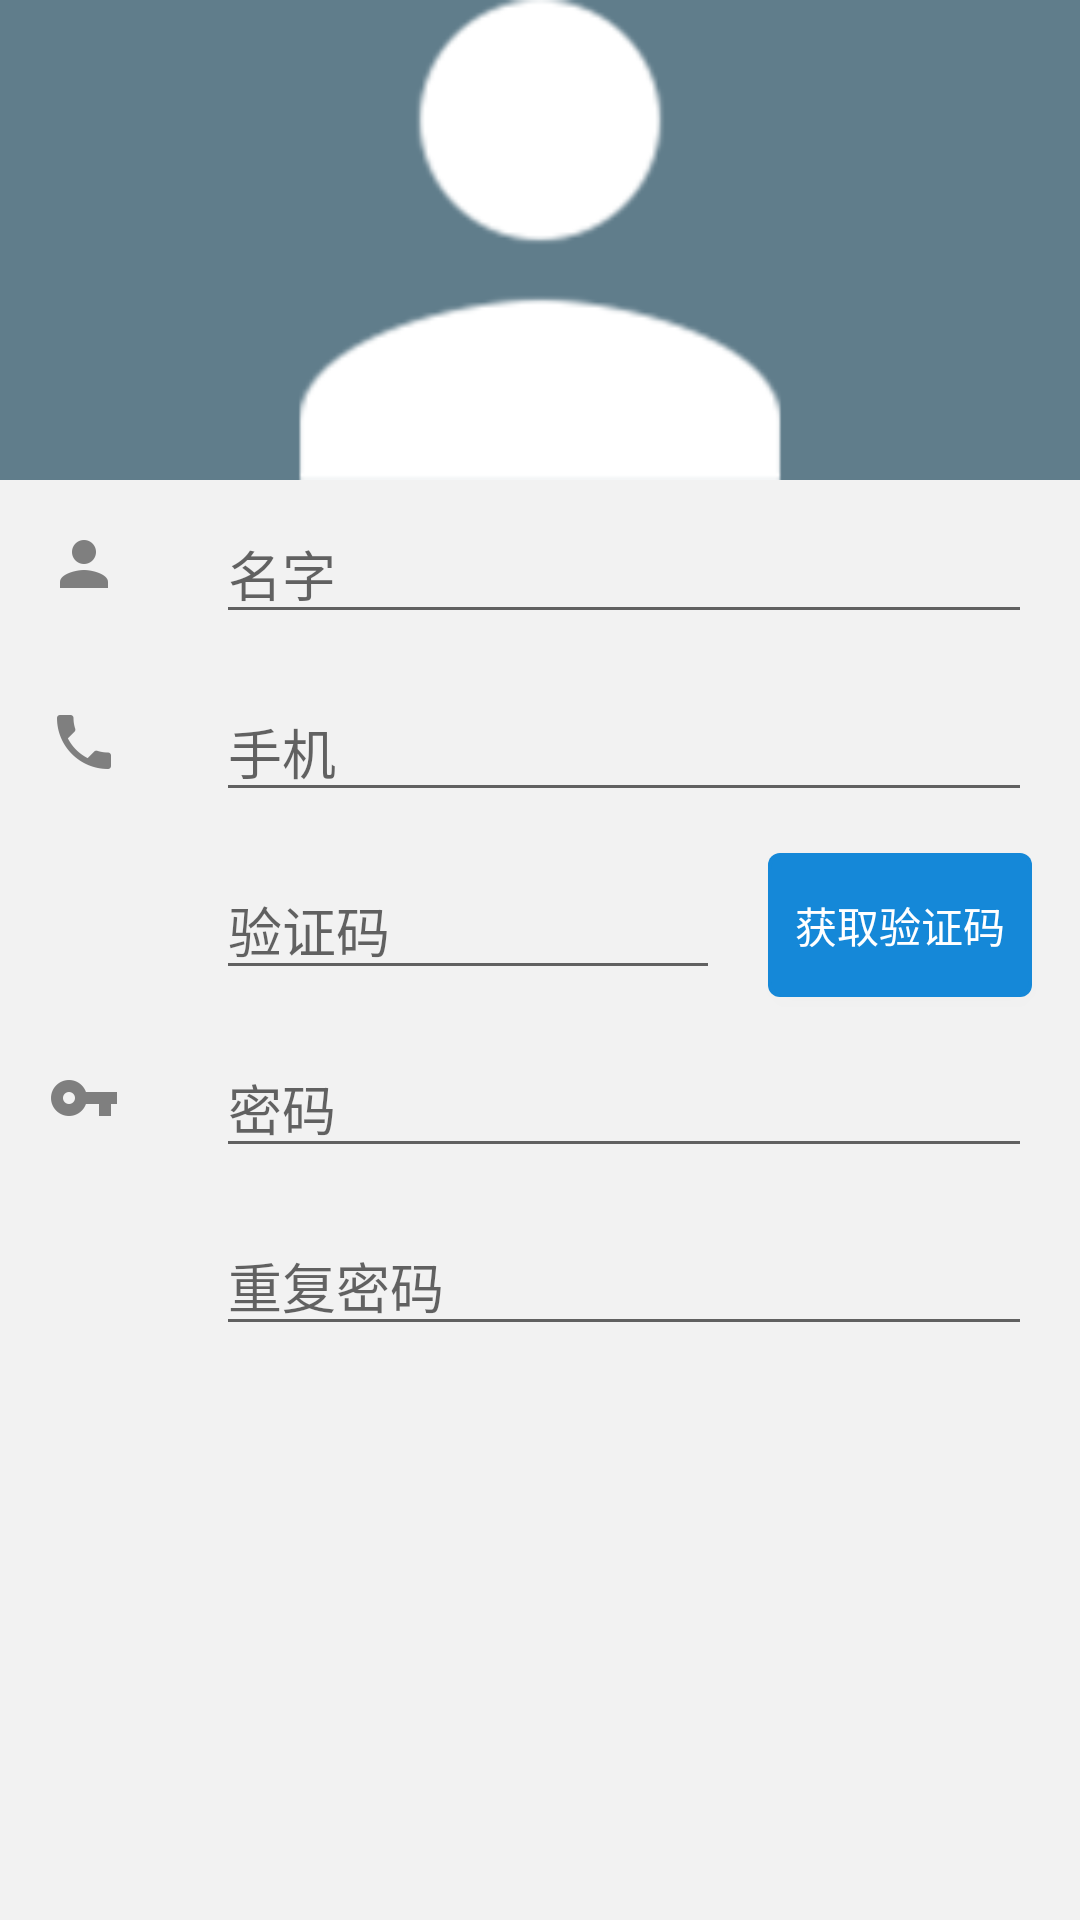

Android layout source for this screen:
<!-- AndroidManifest.xml: application theme AppTheme -->
<!-- res/layout/activity_register.xml -->
<?xml version="1.0" encoding="utf-8"?>
<ScrollView xmlns:android="http://schemas.android.com/apk/res/android"
    android:layout_width="match_parent"
    android:layout_height="match_parent">

    <LinearLayout
        android:layout_width="match_parent"
        android:layout_height="wrap_content"
        android:orientation="vertical">

        <RelativeLayout
            android:id="@+id/rl_head"
            android:layout_width="match_parent"
            android:layout_height="160dp">

            <ImageView
                android:id="@+id/iv_head"
                android:layout_width="match_parent"
                android:layout_height="160dp"
                android:layout_gravity="center"
                android:background="@color/no_pic"
                android:src="@drawable/ic_person_48dp" />

            <ImageView
                android:id="@+id/iv_camera"
                android:layout_width="24dp"
                android:layout_height="24dp"
                android:layout_alignParentBottom="true"
                android:layout_alignParentEnd="true"
                android:layout_alignParentRight="true"
                android:layout_margin="16dp"
                android:src="@drawable/ic_camera" />
        </RelativeLayout>

        <LinearLayout
            android:layout_width="match_parent"
            android:layout_height="wrap_content"
            android:orientation="horizontal">

            <ImageView
                android:layout_width="24dp"
                android:layout_height="24dp"
                android:layout_margin="16dp"
                android:src="@drawable/ic_person_gary" />

            <EditText
                android:id="@+id/et_name"
                android:layout_width="match_parent"
                android:layout_height="wrap_content"
                android:layout_marginBottom="8dp"
                android:layout_marginLeft="16dp"
                android:layout_marginRight="16dp"
                android:layout_marginTop="8dp"
                android:hint="@string/name" />
        </LinearLayout>

        <LinearLayout
            android:layout_width="match_parent"
            android:layout_height="wrap_content"
            android:orientation="horizontal">

            <ImageView
                android:layout_width="24dp"
                android:layout_height="24dp"
                android:layout_margin="16dp"
                android:src="@drawable/ic_phone" />

            <EditText
                android:id="@+id/et_mobile"
                android:layout_width="0dp"
                android:layout_height="wrap_content"
                android:layout_marginBottom="8dp"
                android:layout_marginLeft="16dp"
                android:layout_marginRight="16dp"
                android:inputType="number"
                android:layout_marginTop="8dp"
                android:layout_weight="1"
                android:hint="@string/mobile" />
        </LinearLayout>

        <LinearLayout
            android:layout_width="match_parent"
            android:layout_height="wrap_content"
            android:orientation="horizontal">

            <ImageView
                android:layout_width="24dp"
                android:layout_height="24dp"
                android:layout_margin="16dp"
                android:src="@drawable/ic_person_gary"
                android:visibility="invisible" />

            <EditText
                android:id="@+id/et_code"
                android:layout_width="0dp"
                android:layout_height="wrap_content"
                android:layout_marginBottom="8dp"
                android:layout_marginLeft="16dp"
                android:layout_marginRight="16dp"
                android:layout_marginTop="8dp"
                android:layout_weight="1"
                android:hint="@string/verification_code"
                android:inputType="number" />


            <Button
                android:id="@+id/btn_get_verify_code"
                android:layout_width="wrap_content"
                android:layout_height="wrap_content"
                android:layout_gravity="center_vertical"
                android:layout_marginEnd="16dp"
                android:layout_marginLeft="0dp"
                android:layout_marginRight="16dp"
                android:layout_marginStart="0dp"
                android:background="@drawable/btn_blue_selector"
                android:maxWidth="48dp"
                android:text="获取验证码"
                android:textColor="#fff" />
        </LinearLayout>

        <LinearLayout
            android:layout_width="match_parent"
            android:layout_height="wrap_content"
            android:orientation="horizontal">

            <ImageView
                android:layout_width="24dp"
                android:layout_height="24dp"
                android:layout_margin="16dp"
                android:src="@drawable/ic_password" />

            <EditText
                android:id="@+id/et_pwd"
                android:layout_width="match_parent"
                android:layout_height="wrap_content"
                android:layout_marginBottom="8dp"
                android:layout_marginLeft="16dp"
                android:layout_marginRight="16dp"
                android:layout_marginTop="8dp"
                android:hint="@string/password"
                android:inputType="textPassword" />
        </LinearLayout>

        <LinearLayout
            android:layout_width="match_parent"
            android:layout_height="wrap_content"
            android:orientation="horizontal">

            <ImageView
                android:layout_width="24dp"
                android:layout_height="24dp"
                android:layout_margin="16dp"
                android:src="@drawable/ic_person_gary"
                android:visibility="invisible" />

            <EditText
                android:id="@+id/et_repeat_pwd"
                android:layout_width="0dp"
                android:layout_height="wrap_content"
                android:layout_marginBottom="8dp"
                android:layout_marginLeft="16dp"
                android:layout_marginRight="16dp"
                android:layout_marginTop="8dp"
                android:layout_weight="1"
                android:hint="@string/repeat_password"
                android:inputType="textPassword" />

        </LinearLayout>
    </LinearLayout>
</ScrollView>
<!-- resources referenced by this layout -->
<resources>
  <color name="no_pic">#607d8b</color>
  <!-- drawable btn_blue_selector (drawable) -->
  <?xml version="1.0" encoding="utf-8"?>
  <selector xmlns:android="http://schemas.android.com/apk/res/android">
  
      <item android:state_pressed="true">
          <shape android:shape="rectangle">
              
              <solid android:color="@color/title_bg_color_dark" />
              
              <stroke android:width="1dp" android:color="@color/title_bg_color_dark" />
              
              <corners android:radius="5dp" />
          </shape>
      </item>
      <item>
          <shape android:shape="rectangle">
              
              <solid android:color="@color/title_bg_color" />
              
              <stroke android:width="1dp" android:color="@color/title_bg_color" />
              
              <corners android:radius="5dp" />
          </shape>
      </item>
  </selector>
  <!-- drawable ic_password: png bitmap (drawable-hdpi, 343 bytes) -->
  <!-- drawable ic_person_48dp: png bitmap (drawable-hdpi, 16203 bytes) -->
  <!-- drawable ic_person_gary: png bitmap (drawable-hdpi, 327 bytes) -->
  <!-- drawable ic_phone: png bitmap (drawable-hdpi, 404 bytes) -->
  <string name="mobile">手机</string>
  <string name="name">名字</string>
  <string name="password">密码</string>
  <string name="repeat_password">重复密码</string>
  <string name="verification_code">验证码</string>
  <style name="AppTheme" parent="Theme.AppCompat.Light.NoActionBar">
          
          <item name="colorPrimary">@color/colorPrimary</item>
          <item name="colorPrimaryDark">@color/colorPrimaryDark</item>
          <item name="colorAccent">@color/colorAccent</item>
          
          <item name="android:windowBackground">@color/gray_3</item>
      </style>
  <color name="title_bg_color_dark">#0255A5</color>
  <color name="title_bg_color">#1588D8</color>
  <color name="colorPrimary">#1588D8</color>
  <color name="colorPrimaryDark">#0255A5</color>
  <color name="colorAccent">@color/green</color>
  <color name="gray_3">#f2f2f2</color>
  <color name="green">#48AF4B</color>
</resources>
